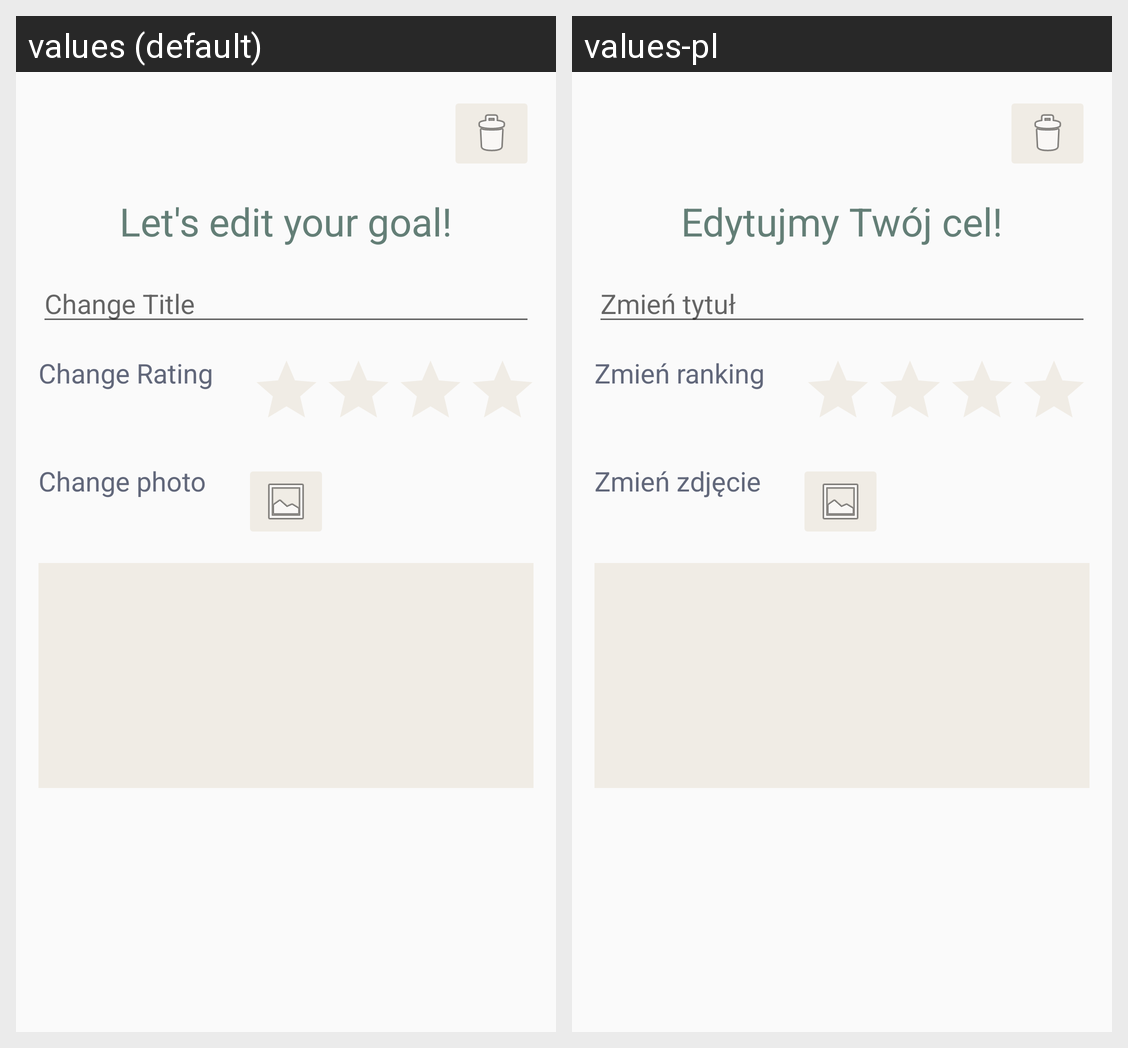

For this localized Android screen grid, give each drawn string resource with its value in every locale shown.
Android screen res/layout/delete_edit_item_dialog.xml rendered under 2 locales, left to right: values (default), values-pl. Device: Nexus 5 (rendered at 1080×1920; each locale shown at half size, 540×960, under a caption strip naming it); theme Theme.TheBucketListApp.
Strings drawn on this screen, with the default value and each locale's value (text and hints the layout hard-codes, and strings that could not be matched under every locale, appear in the picture but are not listed):

let_s_edit_your_goal_dialog_edit_title
  values: Let's edit your goal!
  values-pl: Edytujmy Twój cel!

change_title_dialog_edit_delete_hint
  values: Change Title
  values-pl: Zmień tytuł

change_rating_dialog_edit
  values: Change Rating
  values-pl: Zmień ranking

change_photo_dialog_edit
  values: Change photo
  values-pl: Zmień zdjęcie
